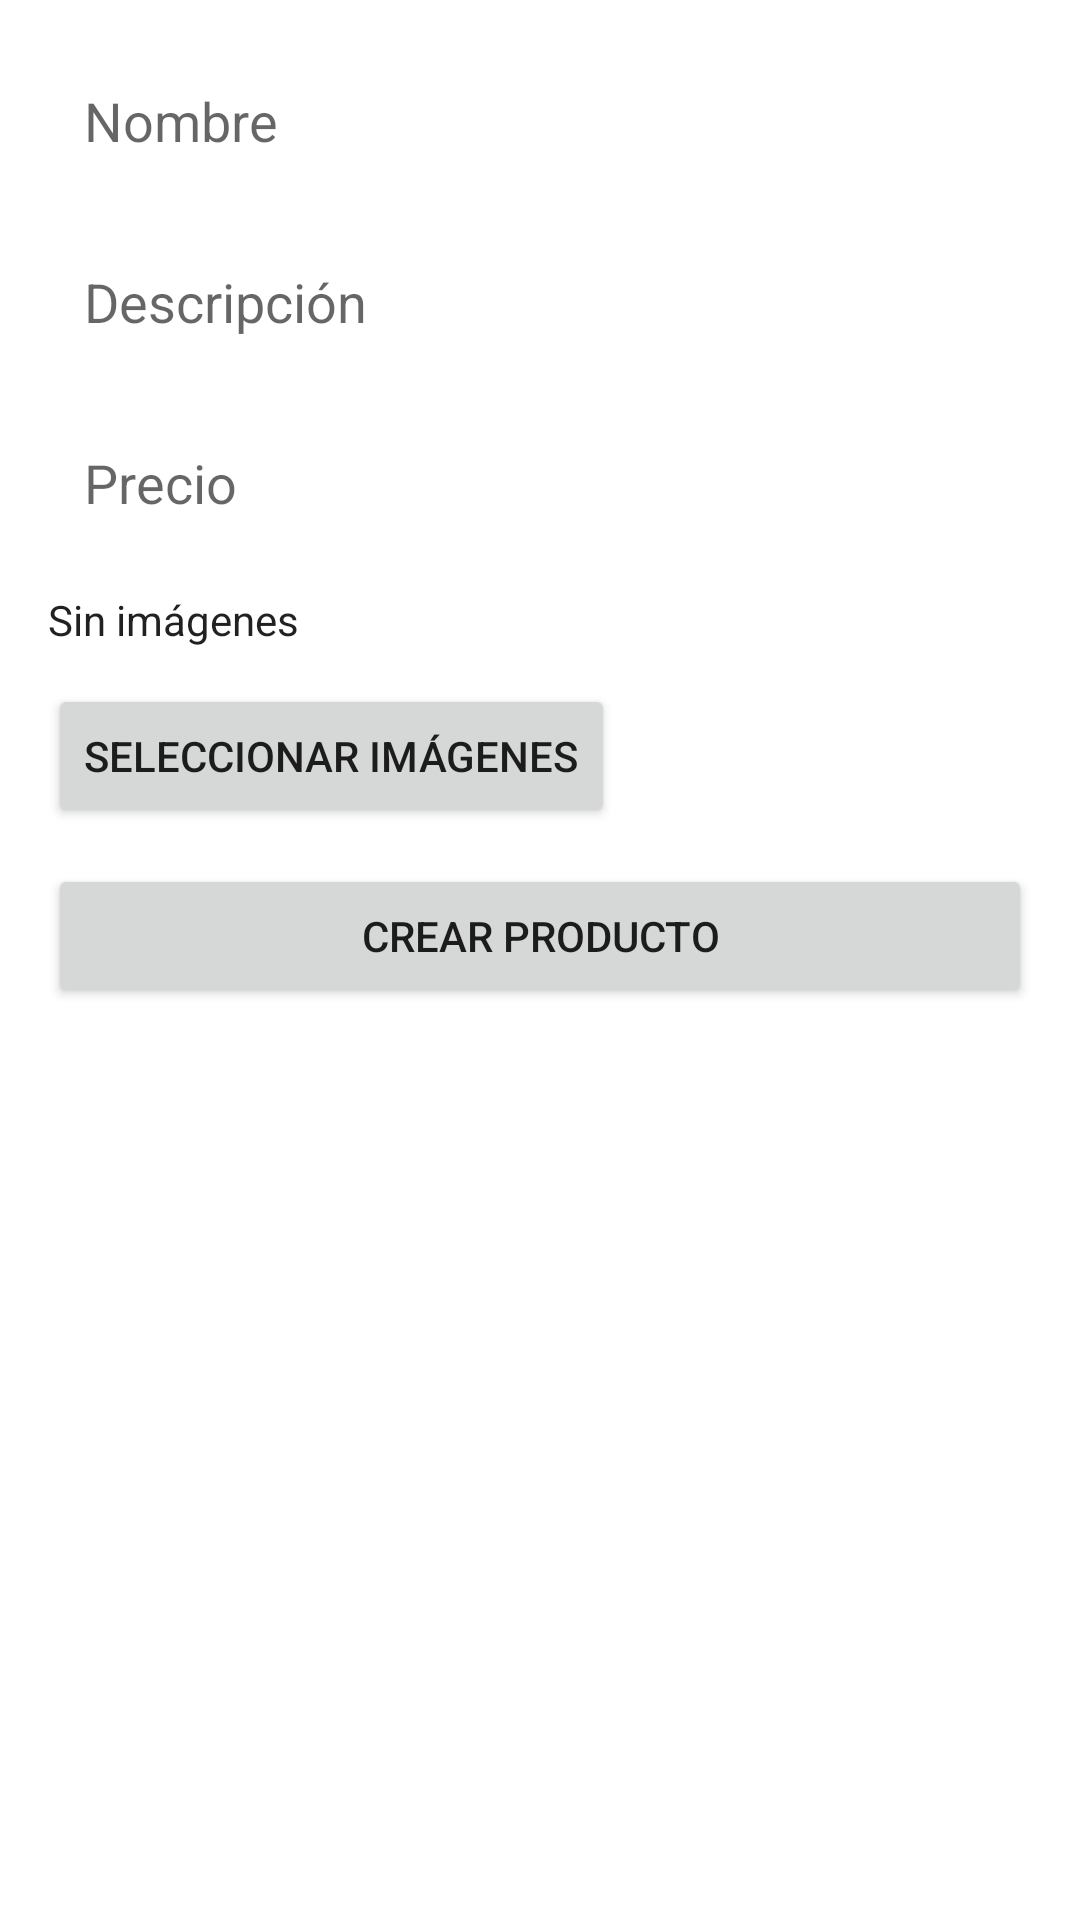

Reconstruct the res/layout file that produces this screen, plus the resources it refers to.
<!-- AndroidManifest.xml: application theme Theme.MyApplication -->
<!-- res/layout/fragment_add_product.xml -->
<?xml version="1.0" encoding="utf-8"?>
<ScrollView xmlns:android="http://schemas.android.com/apk/res/android"
    android:layout_width="match_parent"
    android:layout_height="match_parent"
    android:padding="16dp">

    <LinearLayout
        android:layout_width="match_parent"
        android:layout_height="wrap_content"
        android:orientation="vertical">

        <EditText
            android:id="@+id/etName"
            android:layout_width="match_parent"
            android:layout_height="wrap_content"
            android:hint="Nombre"
            android:layout_marginBottom="12dp" />

        <EditText
            android:id="@+id/etDescription"
            android:layout_width="match_parent"
            android:layout_height="wrap_content"
            android:hint="Descripción"
            android:layout_marginBottom="12dp" />

        <EditText
            android:id="@+id/etPrice"
            android:layout_width="match_parent"
            android:layout_height="wrap_content"
            android:hint="Precio"
            android:inputType="numberDecimal"
            android:layout_marginBottom="12dp" />

        <TextView
            android:id="@+id/tvImagesStatus"
            android:layout_width="wrap_content"
            android:layout_height="wrap_content"
            android:text="Sin imágenes"
            android:layout_marginBottom="12dp" />

        <Button
            android:id="@+id/btnPickImages"
            android:layout_width="wrap_content"
            android:layout_height="wrap_content"
            android:text="Seleccionar imágenes"
            android:layout_marginBottom="12dp" />

        <Button
            android:id="@+id/btnCreate"
            android:layout_width="match_parent"
            android:layout_height="wrap_content"
            android:text="Crear producto"
            android:layout_marginBottom="12dp" />

        <ProgressBar
            android:id="@+id/progress"
            android:layout_width="wrap_content"
            android:layout_height="wrap_content"
            android:visibility="gone" />

    </LinearLayout>

</ScrollView>
<!-- resources referenced by this layout -->
<resources>
  <style name="Theme.MyApplication" parent="Theme.MaterialComponents.DayNight.NoActionBar">
          
          <item name="colorPrimary">@color/purple_500</item>
          <item name="colorPrimaryVariant">@color/purple_700</item>
          <item name="colorOnPrimary">@color/white</item>
          
          <item name="colorSecondary">@color/teal_200</item>
          <item name="colorSecondaryVariant">@color/teal_700</item>
          <item name="colorOnSecondary">@color/black</item>
          
          
          <item name="android:windowBackground">@color/surface_light</item>
          <item name="colorSurface">@color/surface_light</item>
          <item name="colorOnSurface">@color/text_primary_light</item>
          <item name="android:colorBackground">@color/surface_light</item>
          <item name="colorOnBackground">@color/text_primary_light</item>
  
          
          <item name="android:textColor">@color/text_primary_light</item>
          <item name="android:textColorPrimary">@color/text_primary_light</item>
          <item name="android:textColorSecondary">@color/text_secondary_light</item>
          <item name="android:textColorHint">@color/text_secondary_light</item>
  
          
          <item name="colorControlNormal">@color/text_secondary_light</item>
          <item name="colorControlActivated">@color/purple_500</item>
          <item name="colorControlHighlight">@color/purple_200</item>
  
          
          <item name="android:statusBarColor">?attr/colorPrimaryVariant</item>
          <item name="android:navigationBarColor">@color/surface_light</item>
          <item name="android:windowLightStatusBar">false</item>
          <item name="android:windowLightNavigationBar">true</item>
          
          
          <item name="editTextStyle">@style/Widget.MyApplication.EditText</item>
      </style>
  <color name="purple_500">#FF6200EE</color>
  <color name="purple_700">#FF3700B3</color>
  <color name="white">#FFFFFFFF</color>
  <color name="teal_200">#FF03DAC5</color>
  <color name="teal_700">#FF018786</color>
  <color name="black">#FF000000</color>
  <color name="surface_light">#FFFFFF</color>
  <color name="text_primary_light">#DE000000</color>
  <color name="text_secondary_light">#99000000</color>
  <color name="purple_200">#FFBB86FC</color>
  <style name="Widget.MyApplication.EditText" parent="Widget.AppCompat.EditText">
          <item name="android:background">@drawable/bg_input_light</item>
          <item name="android:textColor">@color/text_primary_light</item>
          <item name="android:padding">12dp</item>
      </style>
</resources>
